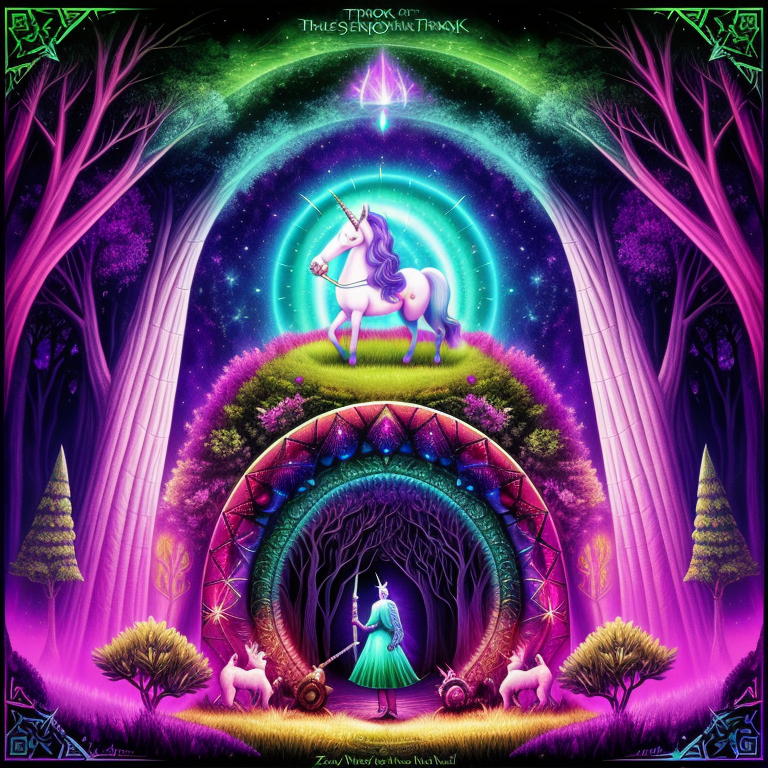
Generation parameters embedded in this image by AUTOMATIC1111 Stable Diffusion web UI or a fork of it (Forge, ...) (PNG 'parameters' text chunk):
psychedelic album art inspired by fantasy forest books, (the ring, the sword, and the unicorn), choose-you-own-adventure, traps and trolls, zork, atari, saturated colors, modern remastered, 16k, ultra-detailed, radiant
Negative prompt: ((words)), (logo), Unspeakable-Horrors-16v, (conjoined), tiling, blurry, low-res, bad anatomy, flat picture, bad art, ((blurry)), duplicate, detached, logo, words, words, letters
Steps: 150, Sampler: Euler a, CFG scale: 7, Seed: 668412282, Size: 768x768, Model hash: 0f7f264114, Model: Elldreth's_Vivid_Mix_elldrethsVividMix_v20VividEr
Template: psychedelic album art inspired by fantasy forest books, (the ring, the sword, and the unicorn), choose-you-own-adventure, traps and trolls, zork, atari, saturated colors, modern remastered, 16k, ultra-detailed, __pop__
Negative Template: __bad__, words, letters